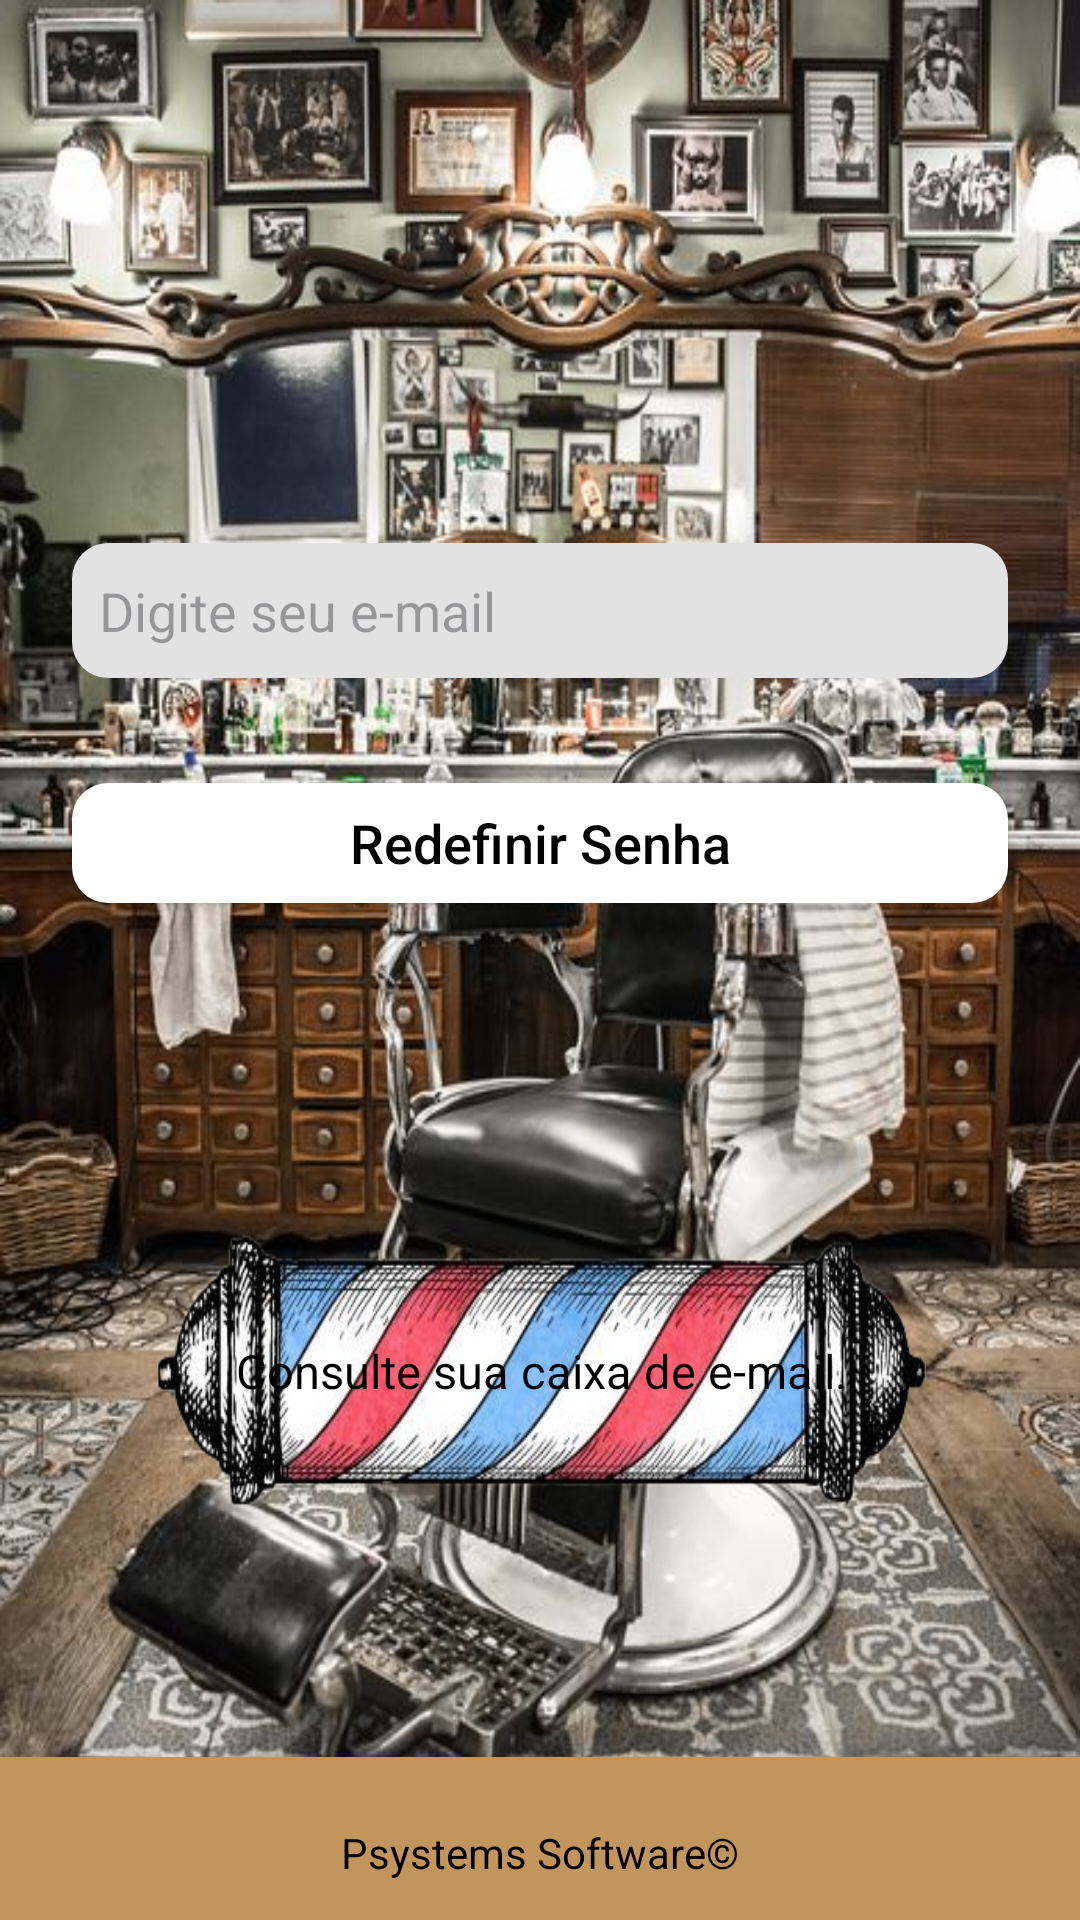

This screen was rendered from an Android layout file. Write that file and the resources it references.
<!-- AndroidManifest.xml: application theme Theme.BarberAppointment -->
<!-- res/layout/fragment_recover.xml -->
<?xml version="1.0" encoding="utf-8"?>
<RelativeLayout xmlns:android="http://schemas.android.com/apk/res/android"
    xmlns:app="http://schemas.android.com/apk/res-auto"
    xmlns:tools="http://schemas.android.com/tools"
    android:layout_width="match_parent"
    android:layout_height="match_parent"
    android:background="@drawable/barberr"
    tools:context=".ui.MainActivity">
    <com.google.android.material.appbar.AppBarLayout

        android:layout_width="match_parent"
        android:layout_height="wrap_content">

    </com.google.android.material.appbar.AppBarLayout>

    <EditText
        android:id="@+id/editEmail"
        style="@style/Edit_text"
        android:layout_width="362dp"
        android:layout_height="45dp"
        android:layout_above="@+id/btnSend"
        android:layout_alignParentStart="true"
        android:layout_alignParentEnd="true"
        android:layout_marginStart="24dp"
        android:layout_marginEnd="24dp"
        android:layout_marginBottom="35dp"
        android:drawableLeft="@drawable/baseline_person_24"
        android:drawablePadding="10dp"
        android:hint="Digite seu e-mail"
        android:inputType="textEmailAddress"
        android:paddingLeft="9dp"
        android:paddingRight="9dp"></EditText>

    <androidx.appcompat.widget.AppCompatButton
        android:id="@+id/btnSend"
        style="@style/Botaop"
        android:layout_width="362dp"

        android:layout_alignParentBottom="true"
        android:layout_centerHorizontal="true"
        android:layout_marginStart="24dp"
        android:layout_marginEnd="24dp"
        android:layout_marginBottom="339dp"
        android:background="@drawable/botaop"
        android:foregroundTint="#F2E9E9"
        android:text="Redefinir Senha"
        android:textAllCaps="false"
        android:textColor="@color/black"
        android:textSize="18sp" />

    <androidx.appcompat.widget.Toolbar
        android:layout_width="match_parent"
        android:layout_height="wrap_content"
        android:layout_alignParentBottom="true"
        android:layout_marginBottom="-10dp"
        android:background="@color/marromclaro">

        <TextView
            android:layout_width="wrap_content"
            android:layout_height="wrap_content"
            android:layout_gravity="center_horizontal"
            android:text="Psystems Software©"
            android:textColor="@color/black" />
    </androidx.appcompat.widget.Toolbar>

    <androidx.appcompat.widget.Toolbar
        android:layout_width="380dp"
        android:layout_height="280dp"
        android:layout_alignParentEnd="true"
        android:layout_alignParentBottom="true"

        android:layout_marginStart="21dp"
        android:layout_marginEnd="20dp"
        android:layout_marginBottom="43dp"
        android:background="@drawable/pole">

        <TextView
            android:layout_width="wrap_content"
            android:layout_height="wrap_content"
            android:layout_gravity="center_horizontal"
            android:text="Consulte sua caixa de e-mail."
            android:textColor="@color/black"
            android:textSize="15.7dp" />
    </androidx.appcompat.widget.Toolbar>


</RelativeLayout>
<!-- resources referenced by this layout -->
<resources>
  <color name="black">#FF000000</color>
  <color name="marromclaro">#c2955c</color>
  <!-- drawable barberr: jpg bitmap (drawable, 103844 bytes) -->
  <!-- drawable botaop (drawable) -->
  <?xml version="1.0" encoding="utf-8"?>
  <shape xmlns:android="http://schemas.android.com/apk/res/android"
      android:shape="rectangle">
  
  
      <solid android:color="@color/marromclaro"/>
  =======
      <solid android:color="@color/white"/>
  
      <corners android:radius="12dp"/>
  </shape>
  <!-- drawable pole: png bitmap (drawable, 117152 bytes) -->
  <style name="Botaop">
          <item name="android:layout_width">match_parent</item>
          <item name="android:layout_height">40dp</item>
          <item name="android:background">@drawable/botaop</item>
      </style>
  <style name="Edit_text">
          <item name="android:layout_width">match_parent</item>
          <item name="android:layout_height">wrap_content</item>
          <item name="android:background">@drawable/edit_text</item>
  
      </style>
  <style name="Theme.BarberAppointment" parent="Base.Theme.BarberAppointment" />
  <color name="white">#FFFFFFFF</color>
  <!-- drawable edit_text (drawable) -->
  <?xml version="1.0" encoding="utf-8"?>
  <shape xmlns:android="http://schemas.android.com/apk/res/android">
  
      <solid android:color="@color/cinza"/>
      <corners android:radius="12dp"/>
  
  </shape>
  <style name="Base.Theme.BarberAppointment" parent="Theme.Material3.DayNight.NoActionBar">
          
           <item name="colorPrimary">@color/black</item>
      </style>
  <color name="cinza">#FFE2E2E2</color>
</resources>
